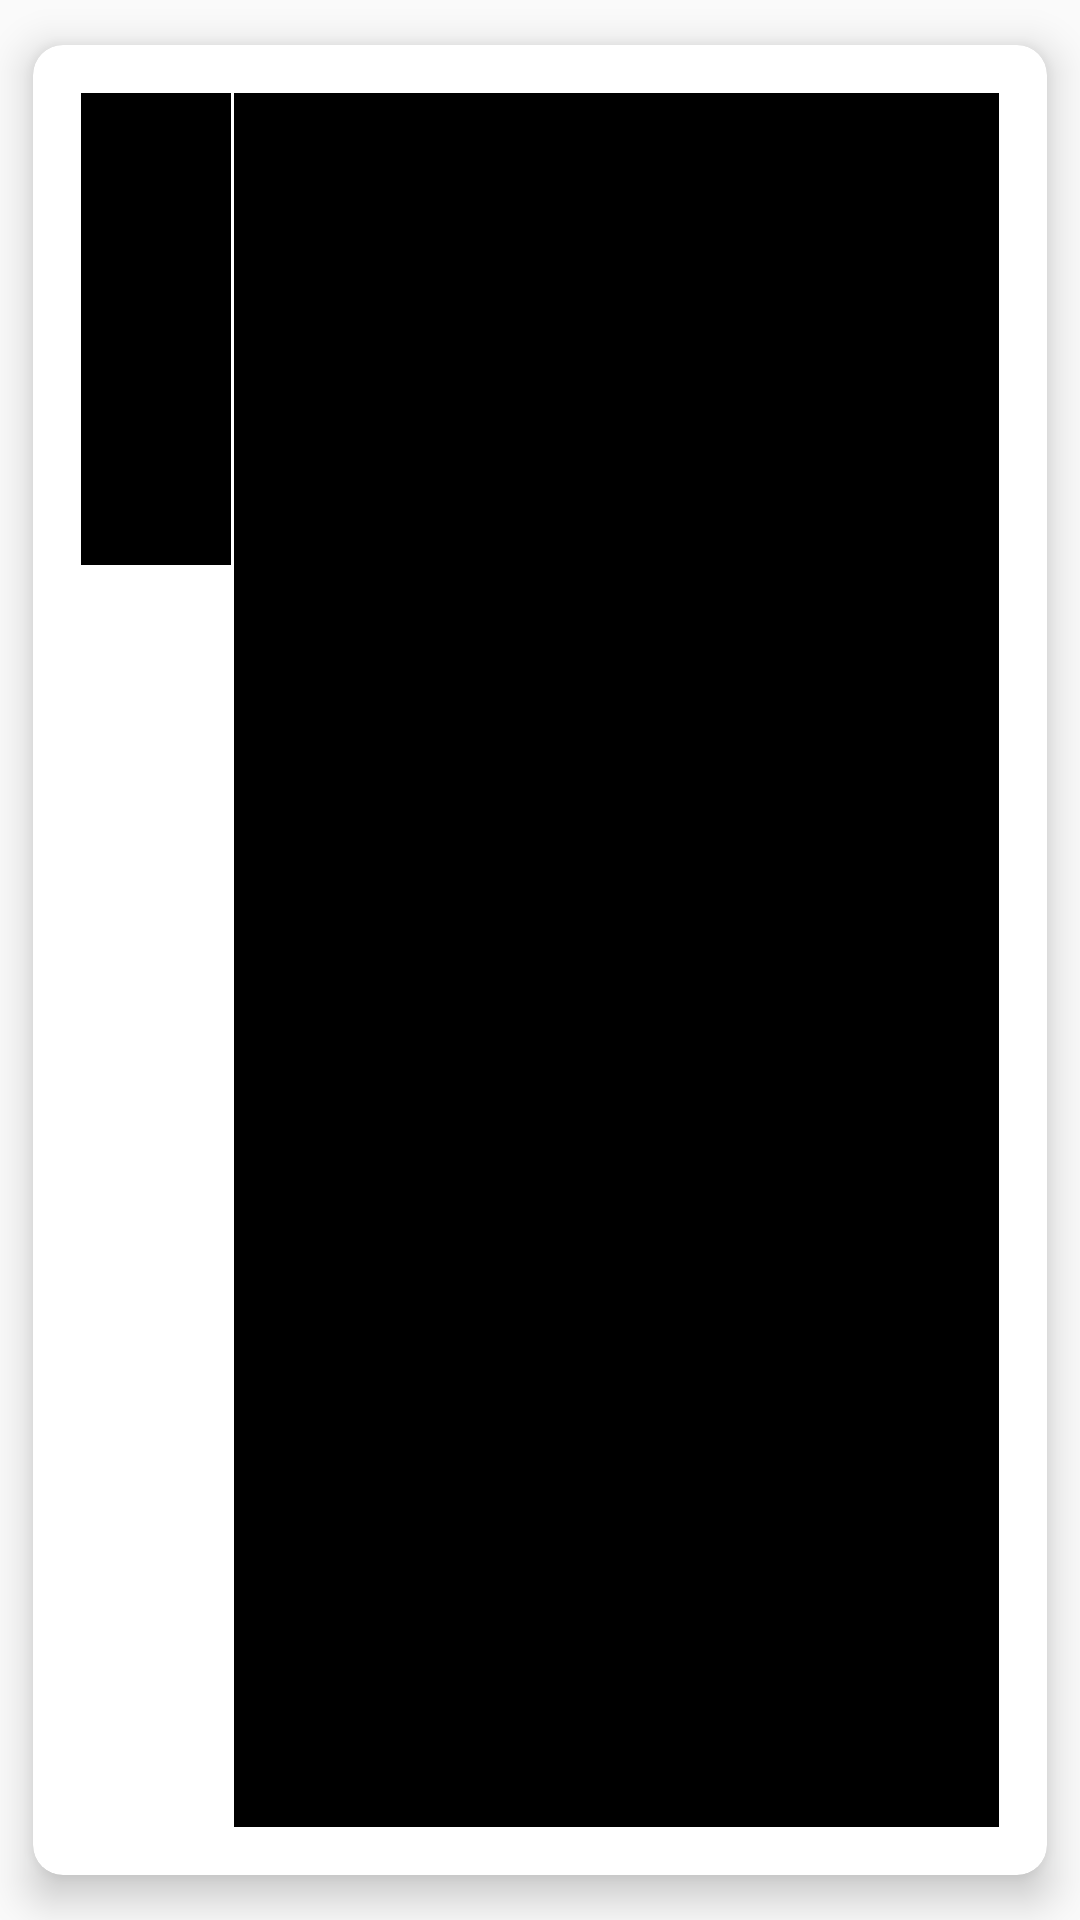

The Android layout XML behind this screen, and the referenced resources:
<!-- AndroidManifest.xml: application theme AppTheme -->
<!-- res/layout/filter_list_item.xml -->
<?xml version="1.0" encoding="utf-8"?>
<layout xmlns:android="http://schemas.android.com/apk/res/android"
    xmlns:app="http://schemas.android.com/apk/res-auto"
    xmlns:tools="http://schemas.android.com/tools">
<data>
    <variable
        name="filterList"
        type="com.example.anthonyodu.model.Filter" />
</data>

    <androidx.cardview.widget.CardView
        android:layout_width="match_parent"
        android:layout_height="wrap_content"
        app:cardCornerRadius="10dp"
        android:layout_marginTop="16dp"
        android:layout_marginStart="16dp"
        android:layout_marginEnd="16dp"
        app:contentPadding="16dp"
        android:padding="10dp"

        app:cardUseCompatPadding="true"
        app:cardElevation="8dp">

        <LinearLayout
            android:layout_width="match_parent"
            android:layout_height="match_parent"
            android:orientation="horizontal"
           >
            <LinearLayout
                android:layout_width="wrap_content"
                android:layout_height="wrap_content"
                android:gravity="center"
                android:background="@color/black"
                android:orientation="vertical"
                >
                <TextView
                    android:layout_width="wrap_content"
                    android:layout_height="60dp"
                    android:gravity="center"
                    android:textSize="20sp"
                    android:textColor="@color/white"
                    android:layout_margin="4dp"
                    android:textStyle="bold"
                    tools:text="1990 - 2001"
                    android:text="@{filterList.start_year + ` - `+ filterList.end_year}"

                    />
                <ImageView
                    android:layout_width="50dp"
                    android:layout_height="50dp"
                    android:src="@drawable/benzz"
                    />
                <TextView
                    android:layout_width="wrap_content"
                    android:layout_height="wrap_content"
                    tools:text="Gender"
                    android:textColor="@color/white"

                    />
                <TextView
                    android:layout_width="wrap_content"
                    android:layout_height="wrap_content"
                    android:textSize="15sp"
                    android:textColor="@color/white"
                    android:textStyle="bold"
                    android:text="@{filterList.gender}"
                    />
                <TextView
                    android:layout_width="wrap_content"
                    android:layout_height="wrap_content"
                    android:id="@+id/showwhennoGender"
                    android:text="No Gender"
                    android:textColor="@color/white"
                    android:textStyle="bold"
                    android:visibility="gone"
                    android:textSize="15dp"
                    />
            </LinearLayout>
            <View
                android:layout_width="1dp"
                android:layout_height="match_parent"
                android:background="@color/white"/>
            <LinearLayout
                android:layout_width="match_parent"
                android:layout_height="match_parent"
                android:gravity="center"
                android:background="@color/black"
                android:layout_gravity="center"
                android:orientation="vertical">

                <TextView
                    android:layout_width="wrap_content"
                    android:layout_height="wrap_content"
                    android:id="@+id/showwhennotext"
                    android:text="NO COLOR FOUND"
                    android:textStyle="bold"
                    android:visibility="gone"
                    android:textSize="20dp"
                    />

                <LinearLayout
                    android:layout_width="match_parent"
                    android:layout_height="wrap_content"
                    android:id="@+id/colourlayout"
                    android:gravity="center"

                    android:layout_marginTop="8dp">
                    <TextView
                        android:layout_width="wrap_content"
                        android:layout_height="wrap_content"
                        android:id="@+id/showwhennocolor"
                        android:text="NO COLOR FOUND"
                        android:textColor="@color/white"
                        android:textStyle="bold"
                        android:visibility="gone"
                        android:textSize="20dp"
                        />
                    <androidx.recyclerview.widget.RecyclerView
                        android:layout_width="wrap_content"
                        android:layout_height="wrap_content"
                        android:id="@+id/colourRecy"
                        android:orientation="horizontal"
                        tools:layoutManager="androidx.recyclerview.widget.LinearLayoutManager"
                        tools:listitem="@layout/list_layout_color"
                        tools:orientation="horizontal" />
                </LinearLayout>

                <LinearLayout
                    android:layout_width="match_parent"
                    android:id="@+id/showcountries"
                    android:layout_height="wrap_content"
                    android:layout_gravity="center"
                    android:gravity="center"
                    android:layout_marginTop="8dp">
                    <TextView
                        android:layout_width="wrap_content"
                        android:layout_height="wrap_content"
                        android:id="@+id/showwhennocountry"
                        android:text="NO COUNTRY FOUND"
                        android:textColor="@color/white"
                        android:textStyle="bold"
                        android:visibility="gone"
                        android:textSize="20dp"
                        />
                    <androidx.recyclerview.widget.RecyclerView
                        android:layout_width="match_parent"
                        android:layout_height="wrap_content"
                        android:orientation="horizontal"
                        android:id="@+id/countryRecy"
                        tools:layoutManager="androidx.recyclerview.widget.LinearLayoutManager"
                        tools:listitem="@layout/list_layout_country"
                        tools:orientation="horizontal" />
                </LinearLayout>

            </LinearLayout>
        </LinearLayout>

    </androidx.cardview.widget.CardView>

</layout>
<!-- res/layout/list_layout_color.xml (included above) -->
<?xml version="1.0" encoding="utf-8"?>
<LinearLayout
    xmlns:android="http://schemas.android.com/apk/res/android"
    android:layout_width="wrap_content"
    android:layout_height="wrap_content">

    <de.hdodenhof.circleimageview.CircleImageView
        android:layout_width="30dp"
        android:id="@+id/smallSingleImage"
        android:layout_height="30dp"
        android:src="@color/white"
        android:textColor="@color/black"/>

</LinearLayout>
<!-- res/layout/list_layout_country.xml (included above) -->
<?xml version="1.0" encoding="utf-8"?>
<LinearLayout xmlns:android="http://schemas.android.com/apk/res/android"
    android:orientation="vertical" android:layout_width="wrap_content"
    android:layout_height="wrap_content">
    <RelativeLayout
        android:layout_width="wrap_content"
        android:layout_height="wrap_content"
        android:layout_marginBottom="4dp"
        android:layout_marginStart="4dp">

        <ImageView
            android:id="@+id/num1"
            android:layout_width="100dp"
            android:background="@color/white"
            android:layout_height="30dp" />

        <TextView
            android:layout_alignStart="@+id/num1"
            android:layout_alignTop="@+id/num1"
            android:layout_alignEnd="@+id/num1"
            android:layout_alignBottom="@+id/num1"
            android:gravity="center"
            android:textStyle="bold"
            android:id="@+id/singleCountry"
            android:layout_width="wrap_content"
            android:layout_height="wrap_content"
            android:text="Nigeria"
            android:textColor="@color/black" />
    </RelativeLayout>
</LinearLayout>
<!-- resources referenced by this layout -->
<resources>
  <color name="black">#000000</color>
  <color name="white">#ffffff</color>
  <style name="AppTheme" parent="Theme.AppCompat.Light.NoActionBar">
          
          <item name="colorPrimary">@color/colorPrimary</item>
          <item name="colorPrimaryDark">@color/colorPrimaryDark</item>
          <item name="colorAccent">@color/colorAccent</item>
      </style>
  <color name="colorPrimary">#FFFFFF</color>
  <color name="colorPrimaryDark">#000000</color>
  <color name="colorAccent">#FF0000</color>
</resources>
